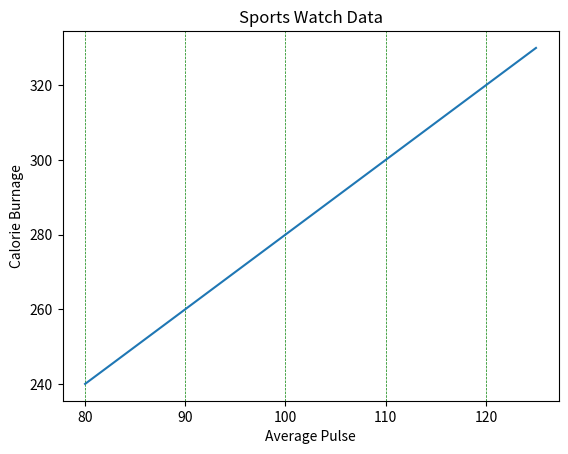

This figure's Python source:
"""
1. grid() fungsi untuk menambahkan garis kisi ke plot.
2. axis parameter dalam grid() fungsi untuk menentukan garis kisi mana yang akan ditampilkan.
    Nilainya adalah: 'x', 'y', dan 'both'. Nilai defaultnya adalah 'both'.
    x: hanya garis kisi vertikal.
    y: hanya garis kisi horizontal.
3. mengatur properti garis pada grid, seperti ini: grid(color = ' color ', linestyle = ' linestyle ', linewidth = number ).

"""
import numpy as np
import matplotlib.pyplot as plt

x = np.array([80, 85, 90, 95, 100, 105, 110, 115, 120, 125])
y = np.array([240, 250, 260, 270, 280, 290, 300, 310, 320, 330])

plt.title("Sports Watch Data")
plt.xlabel("Average Pulse")
plt.ylabel("Calorie Burnage")

plt.plot(x, y)

plt.grid(axis = 'x', color = 'green', linestyle = '--', linewidth = 0.5)

plt.show()